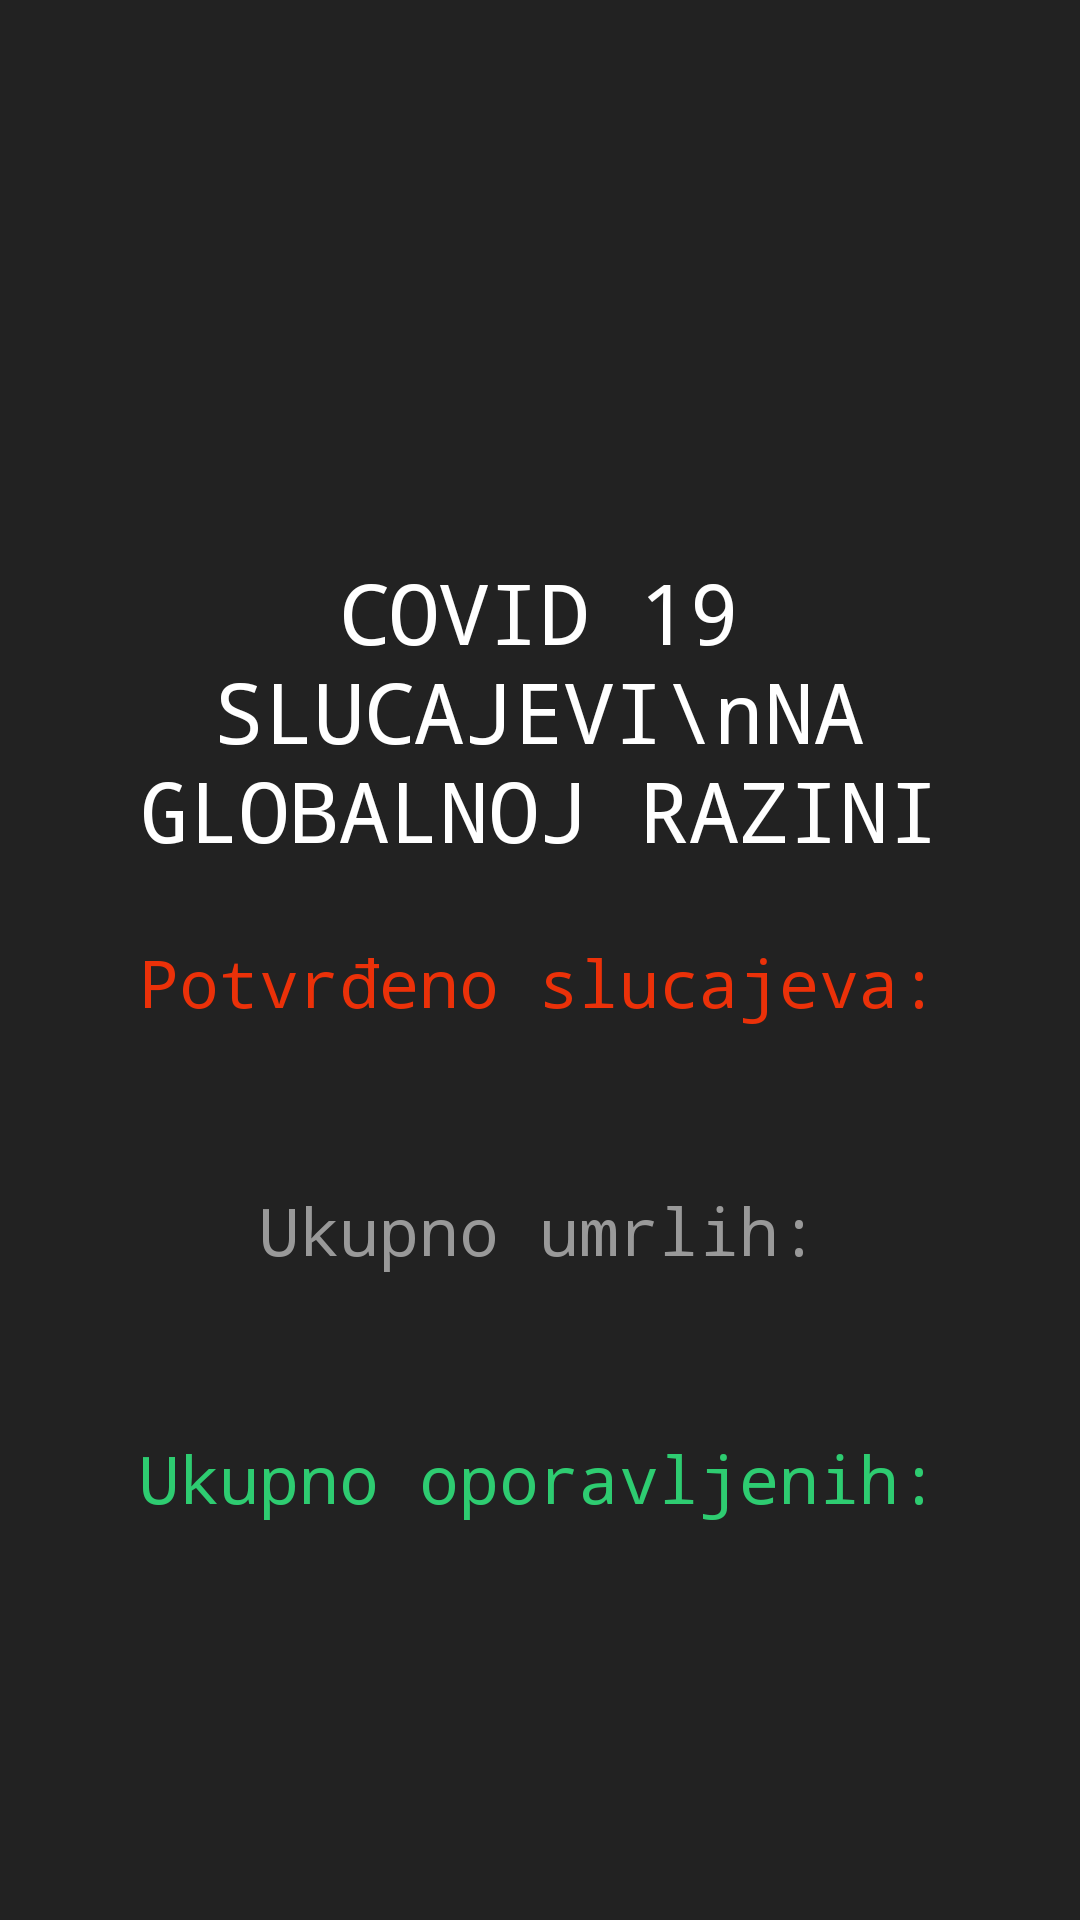

Layout XML and referenced resources for this Android screen:
<!-- AndroidManifest.xml: application theme AppTheme -->
<!-- res/layout/fragment_home.xml -->
<?xml version="1.0" encoding="utf-8"?>
<RelativeLayout xmlns:android="http://schemas.android.com/apk/res/android"
    xmlns:app="http://schemas.android.com/apk/res-auto"
    xmlns:tools="http://schemas.android.com/tools"
    android:layout_width="match_parent"
    android:layout_height="match_parent"
    tools:context=".ui.home.HomeFragment"
    android:background="@color/colorPrimary">



    <LinearLayout
        android:layout_width="337dp"
        android:layout_height="512dp"
        android:layout_centerInParent="true"
        android:gravity="center"
        android:orientation="vertical">

        <ImageView
            android:layout_width="120dp"
            android:layout_height="120dp"
            android:src="@drawable/virus" />

        <TextView
            android:layout_width="wrap_content"
            android:layout_height="wrap_content"
            android:layout_marginBottom="24dp"
            android:fontFamily="monospace"
            android:text="COVID 19 SLUCAJEVI\nNA GLOBALNOJ RAZINI"
            android:textAlignment="center"
            android:textColor="#fff"
            android:textSize="28dp" />

        <TextView
            android:id="@+id/tvLabelTotalConfirmed"
            style="@style/LabelFontStyle"
            android:layout_width="wrap_content"
            android:layout_height="wrap_content"
            android:fontFamily="monospace"
            android:text="Potvrđeno slucajeva:"
            android:textColor="@color/colorTotalConfirmed"
            android:textSize="22dp" />

        <TextView
            android:id="@+id/tvTotalConfirmed"
            style="@style/totalFontStyle"
            android:layout_width="wrap_content"
            android:layout_height="wrap_content"
            android:fontFamily="monospace"
            android:textColor="@color/colorTotalConfirmed"
            android:textSize="40dp"
            tools:text="162387" />

        <TextView
            android:id="@+id/tvLabelTotalDeaths"
            style="@style/LabelFontStyle"
            android:layout_width="wrap_content"
            android:layout_height="wrap_content"
            android:fontFamily="monospace"
            android:text="Ukupno umrlih:"
            android:textColor="@color/colorTotalDeaths"
            android:textSize="22dp" />

        <TextView
            android:id="@+id/tvTotalDeaths"
            style="@style/totalFontStyle"
            android:layout_width="wrap_content"
            android:layout_height="wrap_content"
            android:fontFamily="monospace"
            android:textColor="@color/colorTotalDeaths"
            android:textSize="40dp"
            tools:text="75648" />

        <TextView
            android:id="@+id/tvLabelTotalRecovered"
            style="@style/LabelFontStyle"
            android:layout_width="wrap_content"
            android:layout_height="wrap_content"
            android:fontFamily="monospace"
            android:text="Ukupno oporavljenih:"
            android:textColor="@color/colorTotalRecovered"
            android:textSize="22dp" />


        <TextView
            android:id="@+id/tvTotalRecovered"
            style="@style/totalFontStyle"
            android:layout_width="wrap_content"
            android:layout_height="wrap_content"
            android:fontFamily="monospace"
            android:textColor="@color/colorTotalRecovered"
            android:textSize="40dp"
            tools:text="75938" />

        <TextView
            android:id="@+id/tvLastUpdated"
            style="@style/LabelFontStyle"
            android:layout_width="wrap_content"
            android:layout_height="wrap_content"
            android:textAlignment="center"
            android:textColor="#fff"
            tools:text="Azurirano: \n Mon, 23 Mar 2020 1:20:30 PM" />
    </LinearLayout>

    <ProgressBar
        android:layout_centerInParent="true"
        android:id="@+id/progress_circular_home"
        android:layout_width="wrap_content"
        android:layout_height="wrap_content"
        android:indeterminate="true"
        android:indeterminateDrawable="@drawable/progress"/>

</RelativeLayout>
<!-- resources referenced by this layout -->
<resources>
  <color name="colorPrimary">#222222</color>
  <color name="colorTotalConfirmed">#EB3109</color>
  <color name="colorTotalDeaths">#999999</color>
  <color name="colorTotalRecovered">#2ECC71</color>
  <style name="LabelFontStyle">
          <item name="fontFamily">monospace</item>
          <item name="android:textSize">10sp</item>
      </style>
  <style name="totalFontStyle">
          <item name="fontFamily">monospace</item>
          <item name="android:textSize">36sp</item>
      </style>
  <style name="AppTheme" parent="Theme.AppCompat.Light">
          
          <item name="colorPrimary">@color/colorPrimaryDark</item>
          <item name="colorPrimaryDark">@color/colorPrimaryDark</item>
          <item name="colorAccent">@color/colorAccent</item>
          <item name="android:textColorPrimary">#fff</item>
      </style>
  <color name="colorPrimaryDark">#7B7D7D</color>
  <color name="colorAccent">#03DAC5</color>
</resources>
